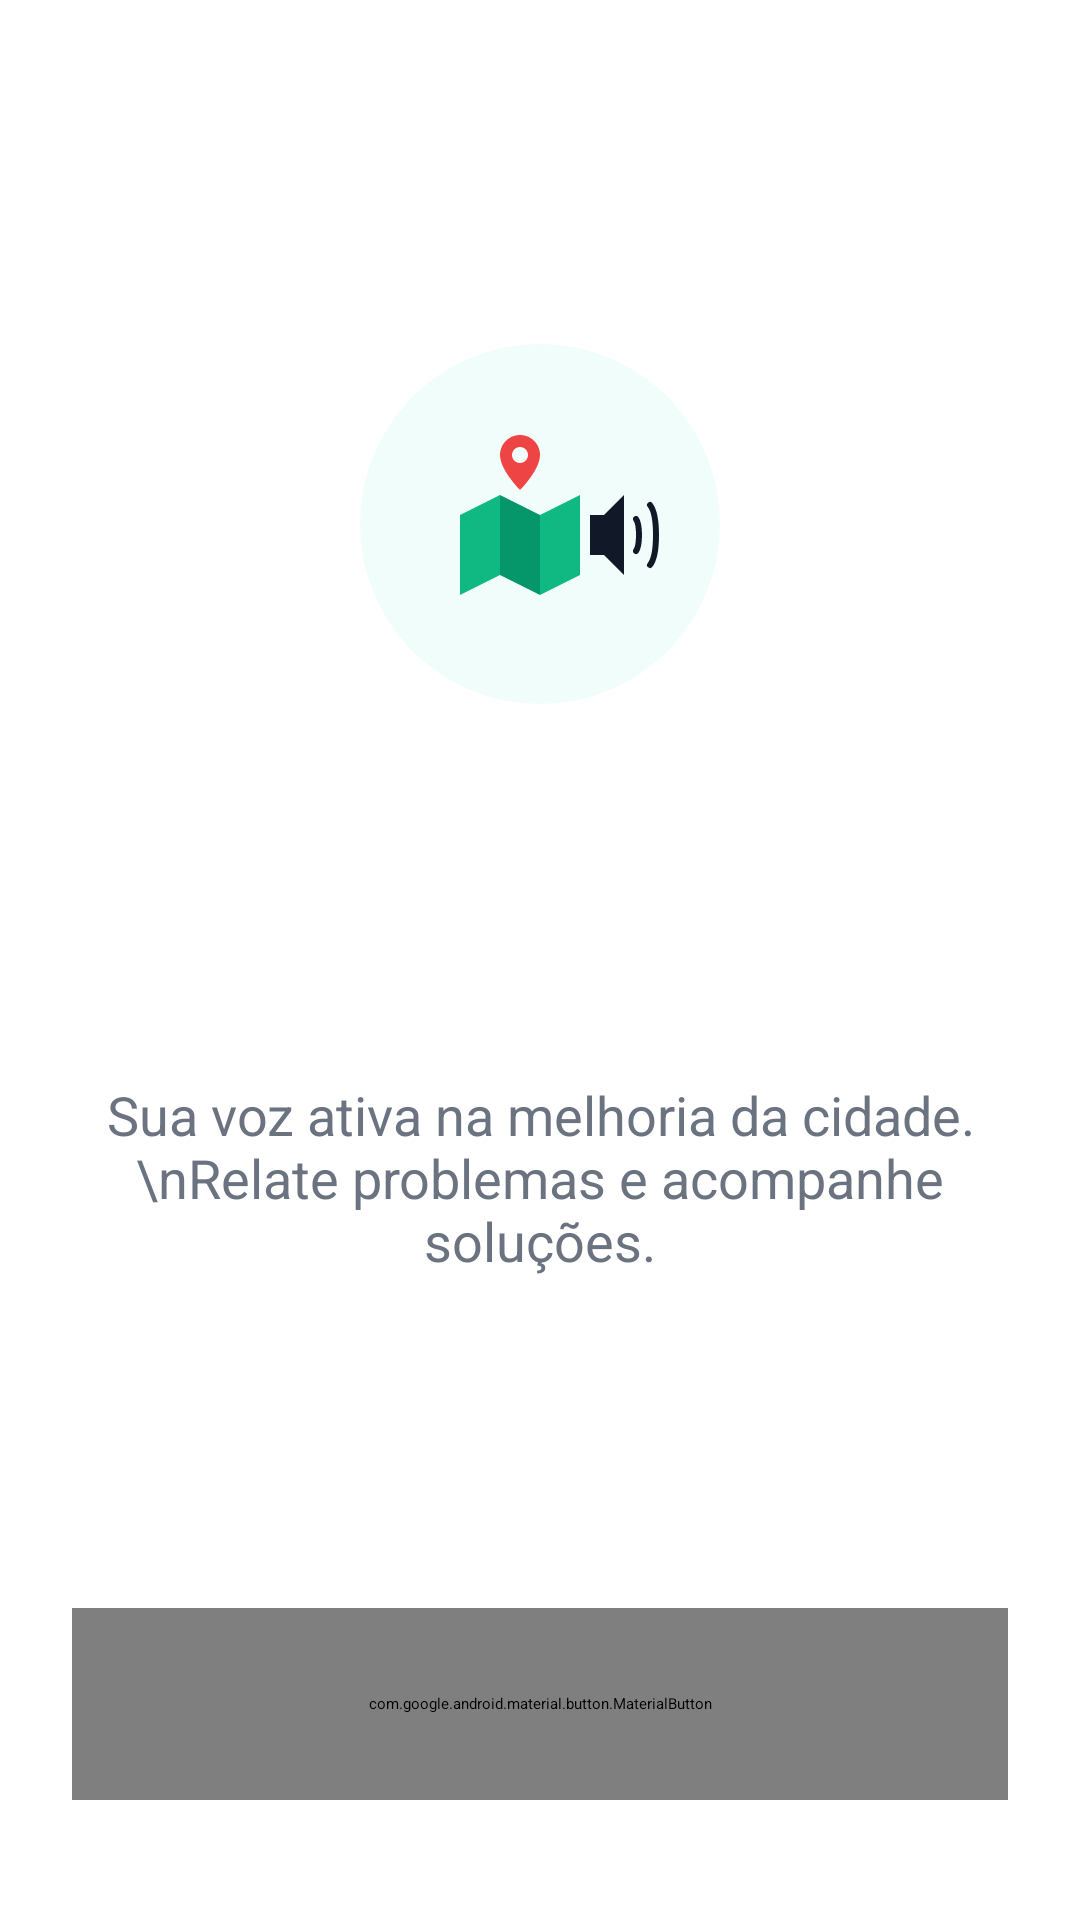

Reconstruct the res/layout file that produces this screen, plus the resources it refers to.
<!-- AndroidManifest.xml: activity theme Theme.App.Starting -->
<!-- res/layout/activity_start.xml -->
<?xml version="1.0" encoding="utf-8"?>
<androidx.constraintlayout.widget.ConstraintLayout xmlns:android="http://schemas.android.com/apk/res/android"
    xmlns:app="http://schemas.android.com/apk/res-auto"
    android:layout_width="match_parent"
    android:layout_height="match_parent"
    android:background="?attr/colorSurface"
    android:padding="24dp">

    <LinearLayout
        android:layout_width="match_parent"
        android:layout_height="0dp"
        android:gravity="center"
        android:orientation="vertical"
        app:layout_constraintBottom_toTopOf="@+id/buttonEnterApp"
        app:layout_constraintEnd_toEndOf="parent"
        app:layout_constraintStart_toStartOf="parent"
        app:layout_constraintTop_toTopOf="parent">

        <View
            android:id="@+id/iconBg"
            android:layout_width="120dp"
            android:layout_height="120dp"
            android:background="@drawable/bg_icon_circle" />

        <ImageView
            android:layout_width="80dp"
            android:layout_height="80dp"
            android:layout_marginTop="-100dp"
            android:src="@drawable/ic_app_logo" />

        <TextView
            android:id="@+id/tvWelcome"
            android:layout_width="wrap_content"
            android:layout_height="wrap_content"
            android:layout_marginTop="48dp"
            android:gravity="center"
            android:text="Bem-vindo ao\nReporta Cidade"
            android:textColor="?attr/colorOnSurface"
            android:textSize="32sp"
            android:textStyle="bold" />

        <TextView
            android:id="@+id/tvDescription"
            android:layout_width="match_parent"
            android:layout_height="wrap_content"
            android:layout_marginTop="16dp"
            android:gravity="center"
            android:text="Sua voz ativa na melhoria da cidade.\nRelate problemas e acompanhe soluções."
            android:textColor="@color/text_secondary"
            android:textSize="18sp" />

    </LinearLayout>

    <com.google.android.material.button.MaterialButton
        android:id="@+id/buttonEnterApp"
        style="@style/Widget.App.Button.Primary"
        android:layout_width="0dp"
        android:layout_height="64dp"
        android:layout_marginBottom="16dp"
        android:text="Entrar no app"
        android:textAllCaps="false"
        android:textColor="@color/white"
        android:textSize="18sp"
        android:textStyle="bold"
        app:layout_constraintBottom_toBottomOf="parent"
        app:layout_constraintEnd_toEndOf="parent"
        app:layout_constraintStart_toStartOf="parent" />

</androidx.constraintlayout.widget.ConstraintLayout>
<!-- resources referenced by this layout -->
<resources>
  <color name="text_secondary">#6B7280</color>
  <color name="white">#FFFFFFFF</color>
  <!-- drawable bg_icon_circle (drawable) -->
  <?xml version="1.0" encoding="utf-8"?>
  <shape xmlns:android="http://schemas.android.com/apk/res/android"
      android:shape="oval">
      <solid android:color="@color/primary_green_light" />
  </shape>
  <style name="Widget.App.Button.Primary" parent="Widget.Material3.Button">
          <item name="materialThemeOverlay">@style/ThemeOverlay.App.Button.Primary</item>
          <item name="shapeAppearance">@style/ShapeAppearance.App.MediumComponent</item>
      </style>
  <style name="Theme.App.Starting" parent="Theme.SplashScreen">
          <item name="windowSplashScreenBackground">@color/white</item>
          <item name="windowSplashScreenAnimatedIcon">@drawable/ic_app_logo</item>
          <item name="postSplashScreenTheme">@style/Theme.ReportaCidade</item>
      </style>
  <color name="primary_green_light">#F0FDFA</color>
  <style name="ThemeOverlay.App.Button.Primary" parent="ThemeOverlay.Material3.Button">
          <item name="colorPrimary">@color/primary_green</item>
          <item name="colorOnPrimary">@color/white</item>
      </style>
  <style name="ShapeAppearance.App.MediumComponent" parent="ShapeAppearance.Material3.MediumComponent">
          <item name="cornerSize">12dp</item>
      </style>
  <style name="Theme.ReportaCidade" parent="Base.Theme.ReportaCidade">
          <item name="bottomNavigationStyle">@style/Widget.App.BottomNavigationView</item>
      </style>
  <color name="primary_green">#10B981</color>
  <style name="Base.Theme.ReportaCidade" parent="Theme.Material3.DayNight.NoActionBar">
          <item name="colorPrimary">@color/primary_green</item>
          <item name="colorOnPrimary">@color/white</item>
          <item name="colorSecondary">@color/primary_green</item>
          <item name="colorOnSecondary">@color/white</item>
          <item name="colorSurface">@color/bg_light</item>
          <item name="colorOnSurface">@color/dark_navy</item>
          <item name="android:windowBackground">@color/bg_light</item>
          <item name="android:statusBarColor">@color/bg_light</item>
          <item name="android:windowLightStatusBar">true</item>
      </style>
  <style name="Widget.App.BottomNavigationView" parent="Widget.Material3.BottomNavigationView">
          <item name="backgroundTint">?attr/colorSurface</item>
          <item name="itemActiveIndicatorStyle">@style/Widget.App.BottomNavigationView.Indicator</item>
      </style>
  <color name="bg_light">#F9FAFB</color>
  <color name="dark_navy">#111827</color>
  <style name="Widget.App.BottomNavigationView.Indicator" parent="Widget.Material3.BottomNavigationView.ActiveIndicator">
          <item name="android:color">@android:color/transparent</item>
      </style>
</resources>
